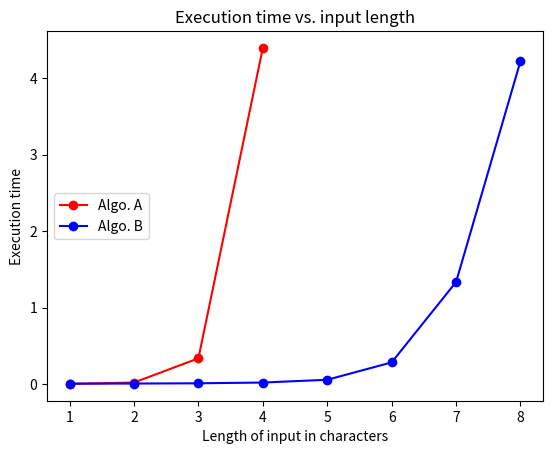

The script that saved this image:
import matplotlib
matplotlib.use('Agg')
import matplotlib.pyplot as plt

# Column 2 from data table
A_input_chars = [1, 2, 3, 4]
B_input_chars = [1, 2, 3, 4, 5, 6, 7, 8]

# Column 3 and 4 from data table
# Replace list elements with your times
A_time = [0.0035719871521, 0.0216810703278, 0.337718009949,  4.39514899254] 
B_time = [0.0070960521698, 0.00856876373291, 0.0118000507355, 0.0216000080109, 0.0579569339752, 0.284935951233, 1.33533596992, 4.22286915779] 

fig, ax = plt.subplots(1,1)
# plot(x_list, y_list, "color and style")
ax.plot(A_input_chars, A_time, 'ro-', label='Algo. A') # red dots
ax.plot(B_input_chars, B_time, 'bo-', label='Algo. B') # blue dots

# Label and show
ax.set_xlabel ("Length of input in characters")
ax.set_ylabel("Execution time")
ax.set_title("Execution time vs. input length")
ax.legend(loc='center left') # Show and place the legend fig.set_facecolor('white')
fig.savefig('graph_data')
